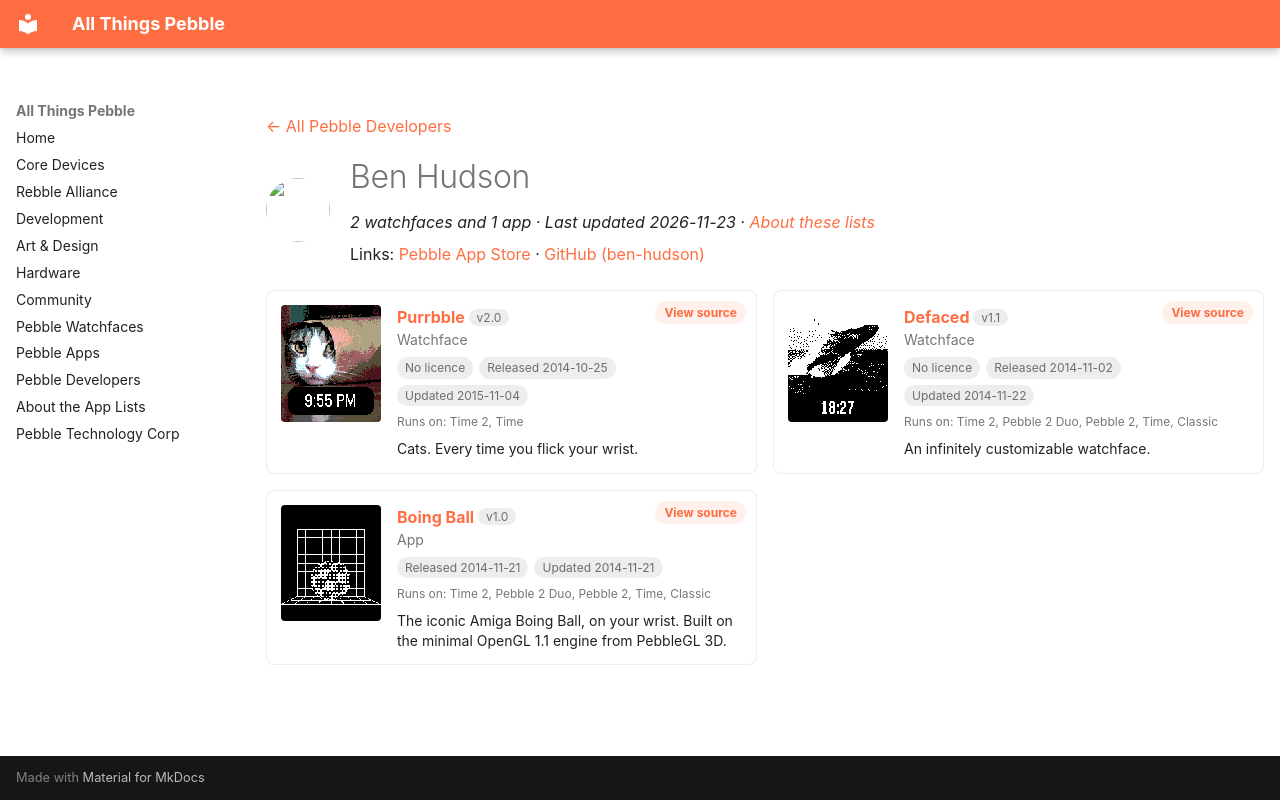

repository: saltedlolly/all-things-pebble · page: developers/ben-hudson.html · generator: mkdocs

---
title: "Ben Hudson"
hide:
  - toc
---

<!-- Generated by scripts/update_app_directory.py: do not edit by hand -->
[← All Pebble Developers](../developers.md)

<div class="dev-header" markdown>
<img class="dev-avatar" src="https://github.com/ben-hudson.png?size=128" alt="" width="64" height="64" loading="lazy" onerror="this.remove()">
<div class="dev-intro" markdown>

# Ben Hudson

*2 watchfaces and 1 app · Last updated 2026-11-23 · [About these lists](../about-app-lists.md)*

Links: [Pebble App Store](https://apps.repebble.com/apps/dev/ben-hudson_5321a477c854ef9df40000d2) · [GitHub (ben-hudson)](https://github.com/ben-hudson)

</div>
</div>

<div class="dev-controls" data-search-exclude hidden>
<div class="dev-filter" role="group" aria-label="Show"><button type="button" data-filter="all" aria-pressed="true">All <span>3</span></button><button type="button" data-filter="watchface" aria-pressed="false">Watchfaces <span>2</span></button><button type="button" data-filter="watchapp" aria-pressed="false">Apps <span>1</span></button></div>
<label class="dev-sort">Sort by <select><option value="updated">Recently updated</option><option value="released">Newest release</option><option value="title">A–Z</option></select></label>
</div>

<div class="app-grid dev-apps" data-search-exclude>
<div class="app-card" data-type="watchface" data-title="purrbble" data-released="2014-10-25" data-updated="2015-11-04">
<a class="app-shot" href="https://apps.repebble.com/544b0614d68d8f3a9b000029" data-search-exclude><img src="../images/apps/544b0614d68d8f3a9b000029.png" alt="Purrbble" loading="lazy"></a>
<div class="app-info">
<h2 class="app-name" id="app-544b0614d68d8f3a9b000029"><a href="https://apps.repebble.com/544b0614d68d8f3a9b000029">Purrbble</a> <span class="app-version" title="Latest version" data-search-exclude>v2.0</span></h2>
<a class="app-source" href="https://github.com/ben-hudson/purrbble" title="Source code" data-search-exclude>View source</a>
<div class="app-dev">Watchface</div>
<div class="app-tags" data-search-exclude><span class="app-licence app-licence--none" title="Licence">No licence</span> <span title="First published in the app store">Released 2014-10-25</span> <span title="Latest release in the app store">Updated 2015-11-04</span></div>
<div class="app-watches" title="Supported watches" data-search-exclude>Runs on: Time 2, Time</div>
<p class="app-desc">Cats. Every time you flick your wrist.</p>
</div>
</div>
<div class="app-card" data-type="watchface" data-title="defaced" data-released="2014-11-02" data-updated="2014-11-22">
<a class="app-shot" href="https://apps.repebble.com/54558ae17871923078000014" data-search-exclude><img src="../images/apps/54558ae17871923078000014.png" alt="Defaced" loading="lazy"></a>
<div class="app-info">
<h2 class="app-name" id="app-54558ae17871923078000014"><a href="https://apps.repebble.com/54558ae17871923078000014">Defaced</a> <span class="app-version" title="Latest version" data-search-exclude>v1.1</span></h2>
<a class="app-source" href="https://github.com/ben-hudson/defaced" title="Source code" data-search-exclude>View source</a>
<div class="app-dev">Watchface</div>
<div class="app-tags" data-search-exclude><span class="app-licence app-licence--none" title="Licence">No licence</span> <span title="First published in the app store">Released 2014-11-02</span> <span title="Latest release in the app store">Updated 2014-11-22</span></div>
<div class="app-watches" title="Supported watches" data-search-exclude>Runs on: Time 2, Pebble 2 Duo, Pebble 2, Time, Classic</div>
<p class="app-desc">An infinitely customizable watchface.</p>
</div>
</div>
<div class="app-card" data-type="watchapp" data-title="boing ball" data-released="2014-11-21" data-updated="2014-11-21">
<a class="app-shot" href="https://apps.repebble.com/546eb7115c3354a16700004d" data-search-exclude><img src="../images/apps/546eb7115c3354a16700004d.png" alt="Boing Ball" loading="lazy"></a>
<div class="app-info">
<h2 class="app-name" id="app-546eb7115c3354a16700004d"><a href="https://apps.repebble.com/546eb7115c3354a16700004d">Boing Ball</a> <span class="app-version" title="Latest version" data-search-exclude>v1.0</span></h2>
<a class="app-source" href="https://bitbucket.org/ben-hudson/boing-ball" title="Source code" data-search-exclude>View source</a>
<div class="app-dev">App</div>
<div class="app-tags" data-search-exclude><span title="First published in the app store">Released 2014-11-21</span> <span title="Latest release in the app store">Updated 2014-11-21</span></div>
<div class="app-watches" title="Supported watches" data-search-exclude>Runs on: Time 2, Pebble 2 Duo, Pebble 2, Time, Classic</div>
<p class="app-desc">The iconic Amiga Boing Ball, on your wrist. Built on the minimal OpenGL 1.1 engine from PebbleGL 3D.</p>
</div>
</div>
</div>
